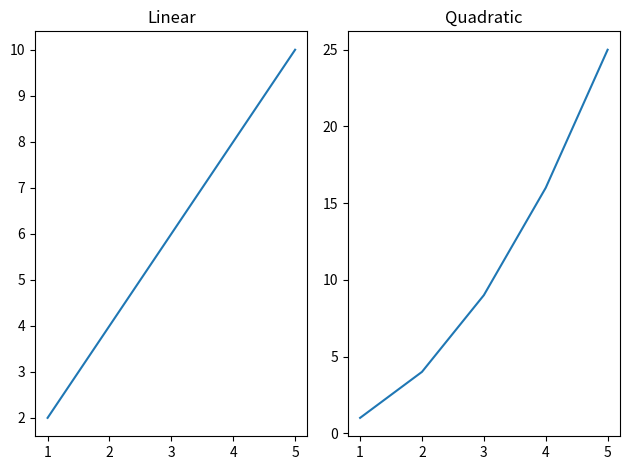

Recreate this plot in Python.
import matplotlib.pyplot as plt

x = [1, 2, 3, 4, 5]
y1 = [2, 4, 6, 8, 10]
y2 = [1, 4, 9, 16, 25]

plt.subplot(1, 2, 1)
plt.plot(x, y1)
plt.title("Linear")

plt.subplot(1, 2, 2)
plt.plot(x, y2)
plt.title("Quadratic")

plt.tight_layout()
plt.show()
